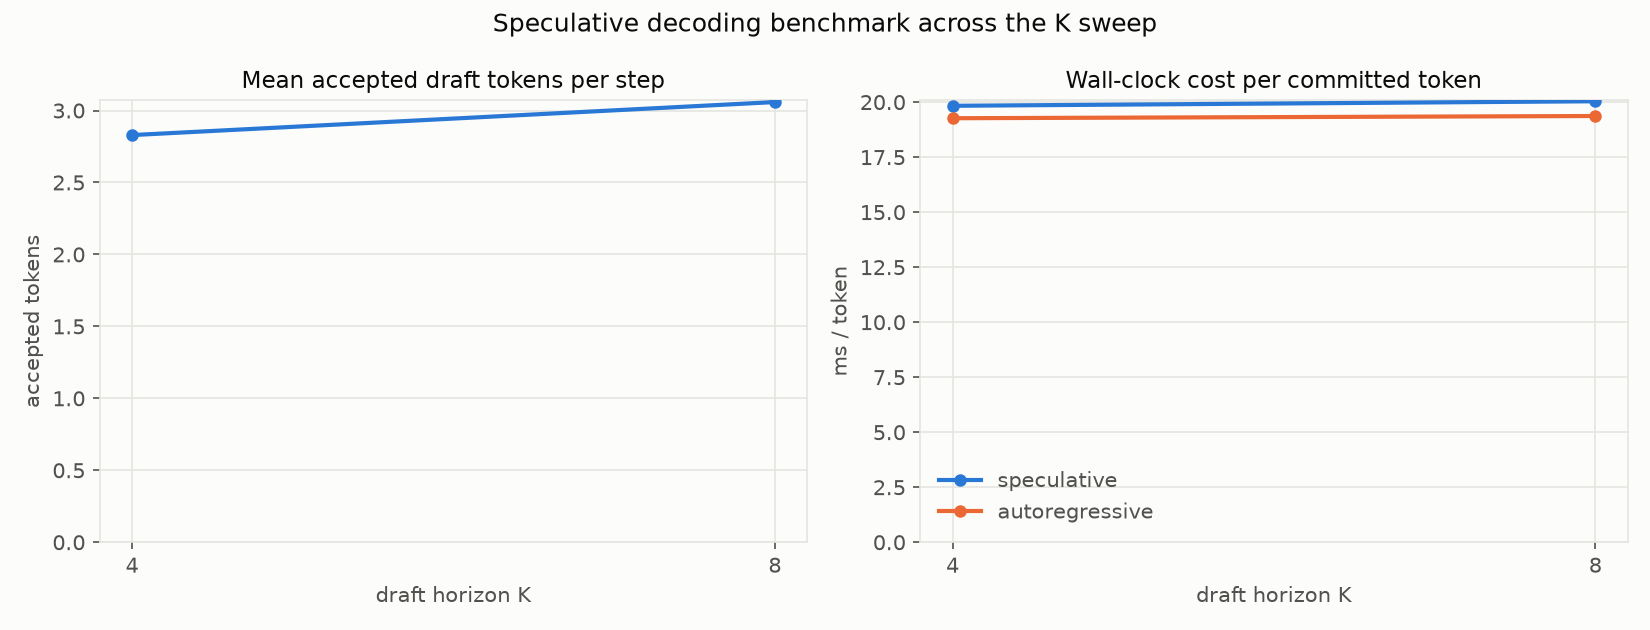

Source data for this figure (header and first rows):
K, num_nodes, mean_accept_len, tokens_per_step, spec_ms_per_token, ar_ms_per_token, speedup
4, 256, 2.829, 3.784, 19.83, 19.27, 0.9715
8, 256, 3.059, 4.005, 20.04, 19.37, 0.9666
